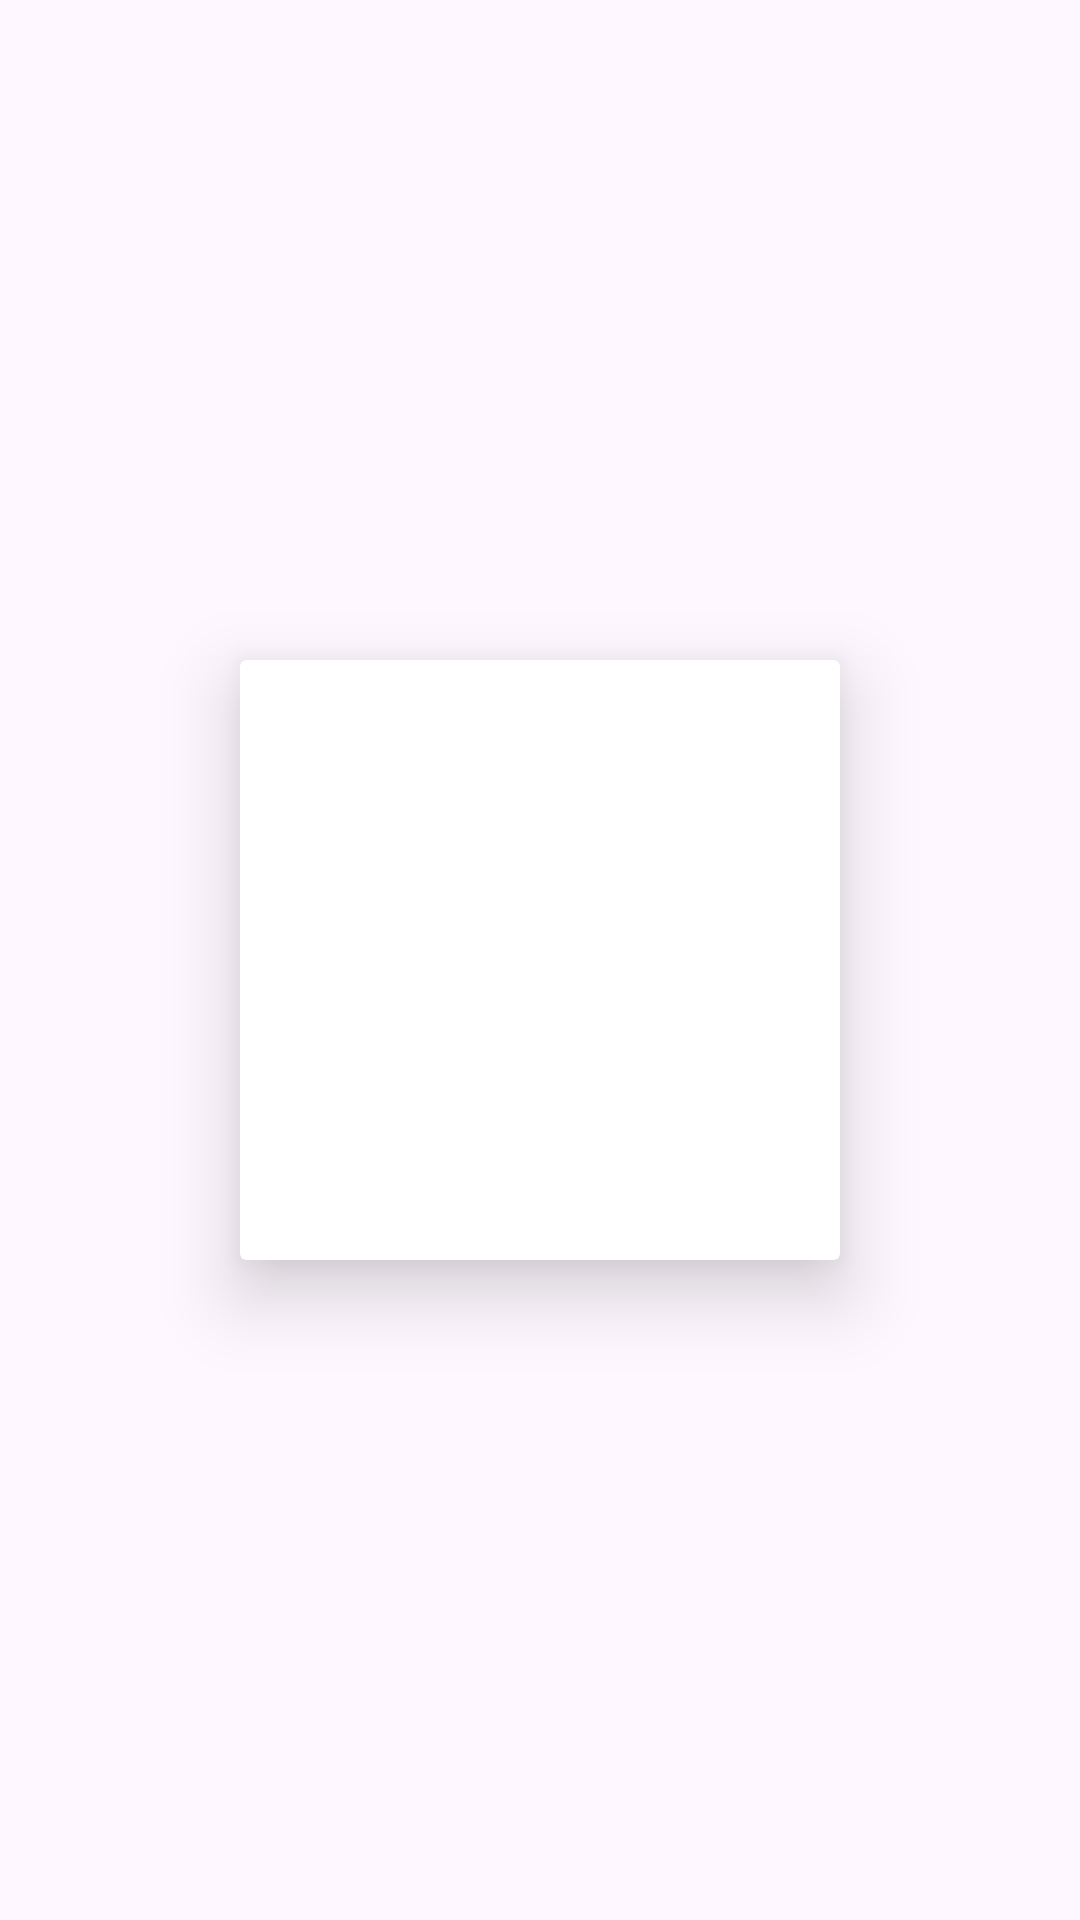

This screen was rendered from an Android layout file. Write that file and the resources it references.
<!-- AndroidManifest.xml: application theme Theme.ContactsApp -->
<!-- res/layout/favorites_row_item.xml -->
<?xml version="1.0" encoding="utf-8"?>
<layout xmlns:android="http://schemas.android.com/apk/res/android"
    xmlns:app="http://schemas.android.com/apk/res-auto">

    <data>
        <variable
            name="contactWithPhone"
            type="com.example.contactsapp.data.database.ContactWithPhone" />

        <variable
            name="clickListener"
            type="com.example.contactsapp.ui.favoritesFragment.FavoritesListener" />
    </data>

    <FrameLayout
        android:layout_width="wrap_content"
        android:layout_height="wrap_content"
        android:layout_marginLeft="4dp"
        android:layout_marginTop="2dp"
        android:layout_marginRight="4dp"
        android:layout_marginBottom="2dp">

        <androidx.cardview.widget.CardView
            android:id="@+id/cardView"
            android:layout_width="200dp"
            android:layout_height="200dp"
            android:layout_gravity="center"
            android:layout_margin="2dp"
            android:onClick="@{() -> clickListener.onClick(contactWithPhone)}"
            app:cardElevation="15dp">

            
            <ImageView
                android:id="@+id/img"
                android:layout_width="match_parent"
                android:layout_height="match_parent"
                android:scaleType="fitXY"
                android:src="@drawable/ic_baseline_account_circle_24" />

            
            
            
            

            <FrameLayout
                android:layout_width="wrap_content"
                android:layout_height="wrap_content"
                android:layout_gravity="start|bottom"
                android:paddingStart="8dp">

                <TextView
                    android:id="@+id/title"
                    android:layout_width="wrap_content"
                    android:layout_height="wrap_content"
                    android:layout_gravity="start|bottom"
                    android:layout_margin="5dp"
                    android:text="@{contactWithPhone.contactDetails.name}"
                    android:maxLines="1"
                    android:ellipsize="end"
                    android:textColor="@android:color/white"
                    android:textSize="18sp"
                    android:textStyle="bold" />

            </FrameLayout>
            
            
            
            
            
            
            

            <FrameLayout
                android:id="@+id/btn"
                android:layout_width="30dp"
                android:layout_height="30dp"
                android:layout_gravity="end"
                android:layout_margin="5dp"
                android:background="@drawable/ic_baseline_more_vert_24"
                android:clickable="true"
                android:focusable="true" />

            


            

        </androidx.cardview.widget.CardView>
    </FrameLayout>
</layout>
<!-- resources referenced by this layout -->
<resources>
  <style name="Theme.ContactsApp" parent="Theme.Material3.DayNight">
          
          <item name="colorPrimary">@color/purple_500</item>
          <item name="colorPrimaryVariant">@color/purple_700</item>
          <item name="colorOnPrimary">@color/white</item>
          
          <item name="colorSecondary">@color/teal_200</item>
          <item name="colorSecondaryVariant">@color/teal_700</item>
          <item name="colorOnSecondary">@color/black</item>
          
          <item name="android:statusBarColor" tools:targetApi="l">?attr/colorPrimaryVariant</item>
          
      </style>
  <color name="purple_500">#FF6200EE</color>
  <color name="purple_700">#FF3700B3</color>
  <color name="white">#FFFFFFFF</color>
  <color name="teal_200">#FF03DAC5</color>
  <color name="teal_700">#6F7070</color>
  <color name="black">#FF000000</color>
</resources>
